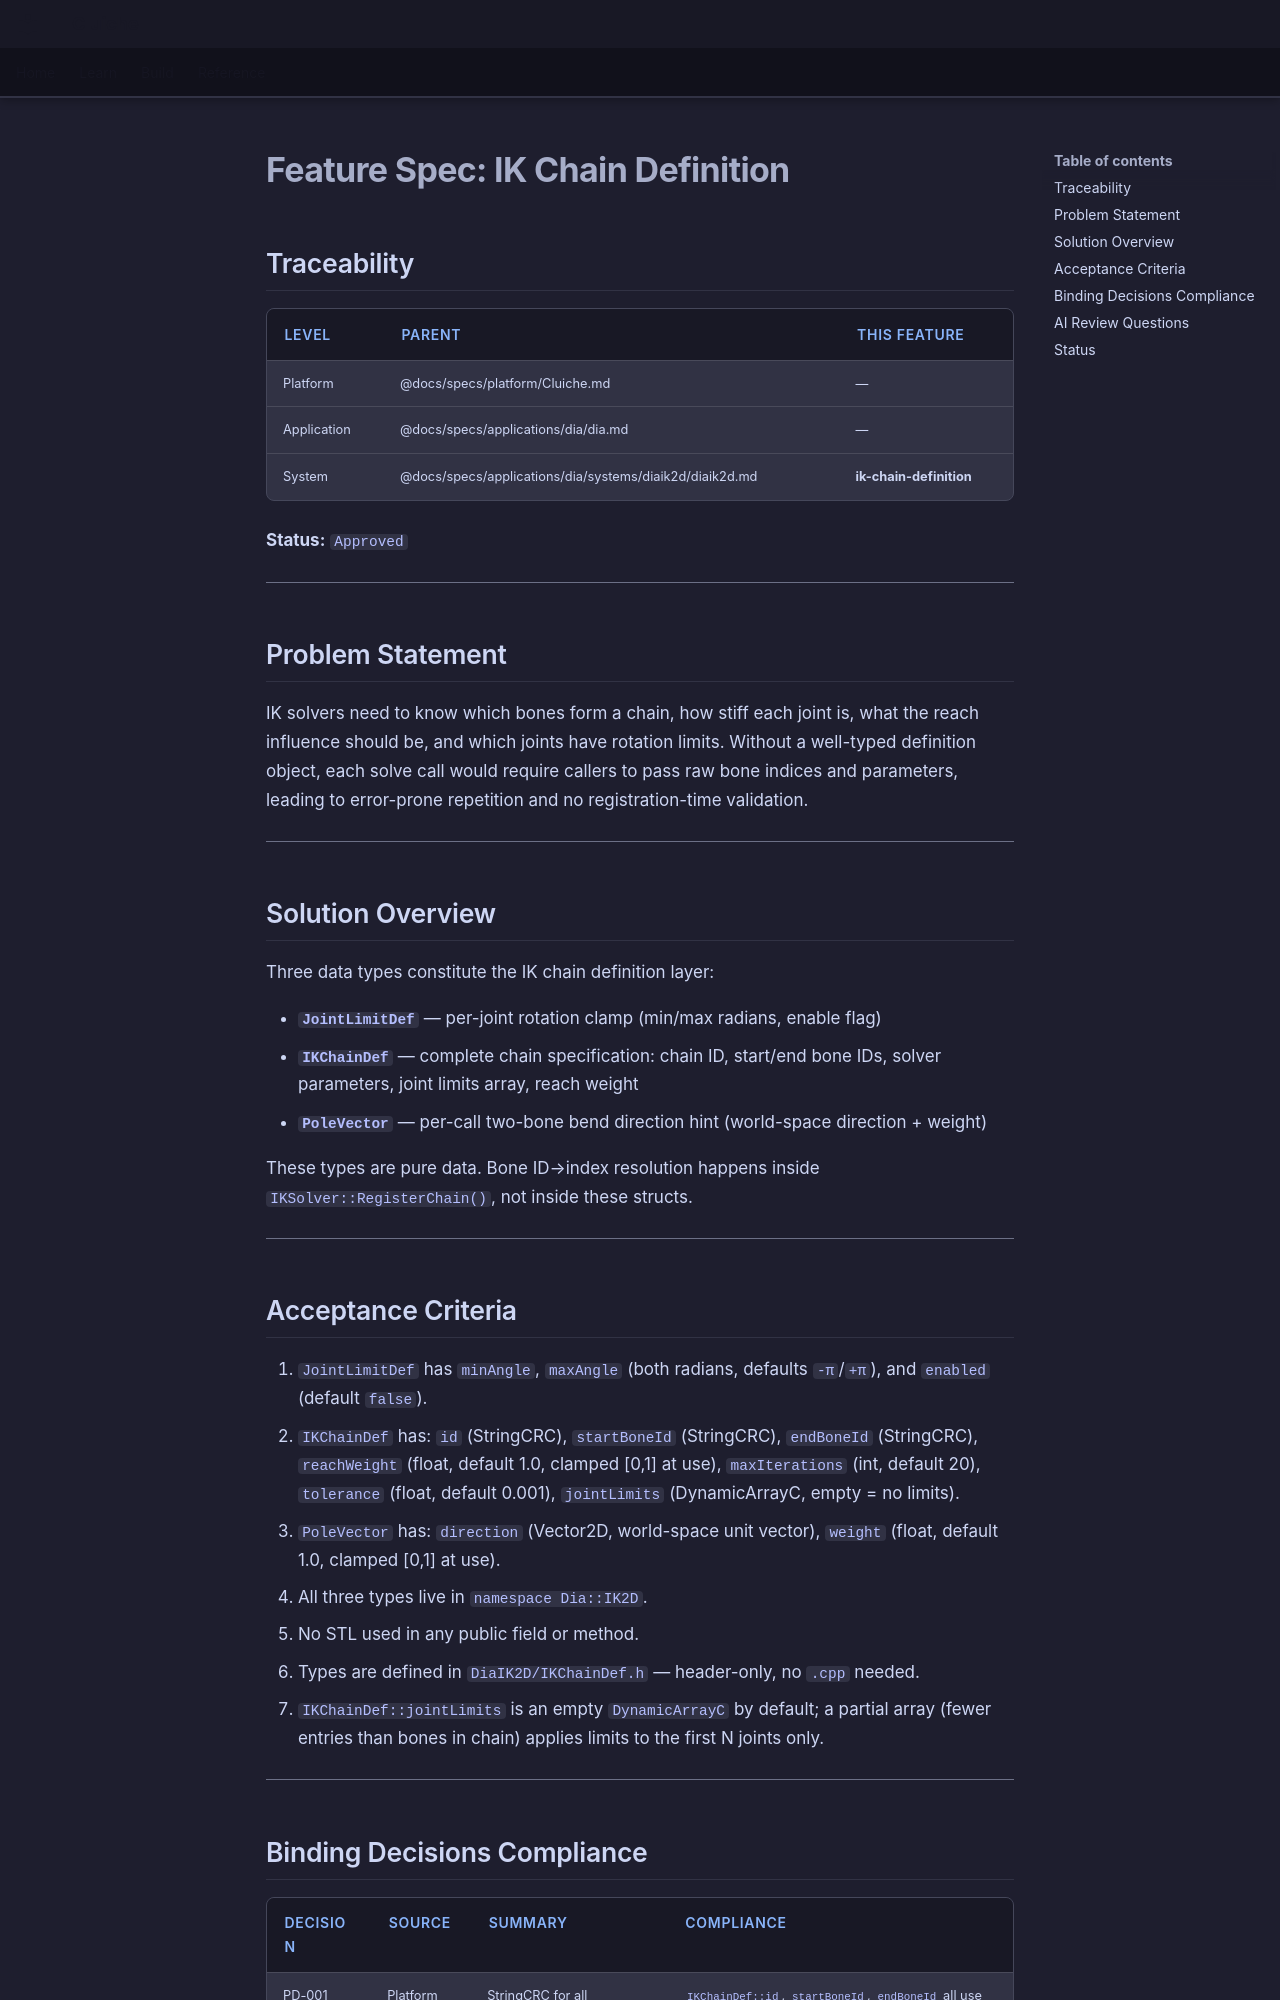

repository: LenihanConor/Cluiche · page: specs/applications/dia/systems/diaik2d/ik-chain-definition/index.html · generator: mkdocs

# Feature Spec: IK Chain Definition

## Traceability

| Level | Parent | This Feature |
|-------|--------|--------------|
| Platform | @docs/specs/platform/Cluiche.md | — |
| Application | @docs/specs/applications/dia/dia.md | — |
| System | @docs/specs/applications/dia/systems/diaik2d/diaik2d.md | **ik-chain-definition** |

**Status:** `Approved`

---

## Problem Statement

IK solvers need to know which bones form a chain, how stiff each joint is, what the reach influence should be, and which joints have rotation limits. Without a well-typed definition object, each solve call would require callers to pass raw bone indices and parameters, leading to error-prone repetition and no registration-time validation.

---

## Solution Overview

Three data types constitute the IK chain definition layer:

- **`JointLimitDef`** — per-joint rotation clamp (min/max radians, enable flag)
- **`IKChainDef`** — complete chain specification: chain ID, start/end bone IDs, solver parameters, joint limits array, reach weight
- **`PoleVector`** — per-call two-bone bend direction hint (world-space direction + weight)

These types are pure data. Bone ID→index resolution happens inside `IKSolver::RegisterChain()`, not inside these structs.

---

## Acceptance Criteria

1. `JointLimitDef` has `minAngle`, `maxAngle` (both radians, defaults `-π`/`+π`), and `enabled` (default `false`).
2. `IKChainDef` has: `id` (StringCRC), `startBoneId` (StringCRC), `endBoneId` (StringCRC), `reachWeight` (float, default 1.0, clamped [0,1] at use), `maxIterations` (int, default 20), `tolerance` (float, default 0.001), `jointLimits` (DynamicArrayC<JointLimitDef>, empty = no limits).
3. `PoleVector` has: `direction` (Vector2D, world-space unit vector), `weight` (float, default 1.0, clamped [0,1] at use).
4. All three types live in `namespace Dia::IK2D`.
5. No STL used in any public field or method.
6. Types are defined in `DiaIK2D/IKChainDef.h` — header-only, no `.cpp` needed.
7. `IKChainDef::jointLimits` is an empty `DynamicArrayC` by default; a partial array (fewer entries than bones in chain) applies limits to the first N joints only.

---
